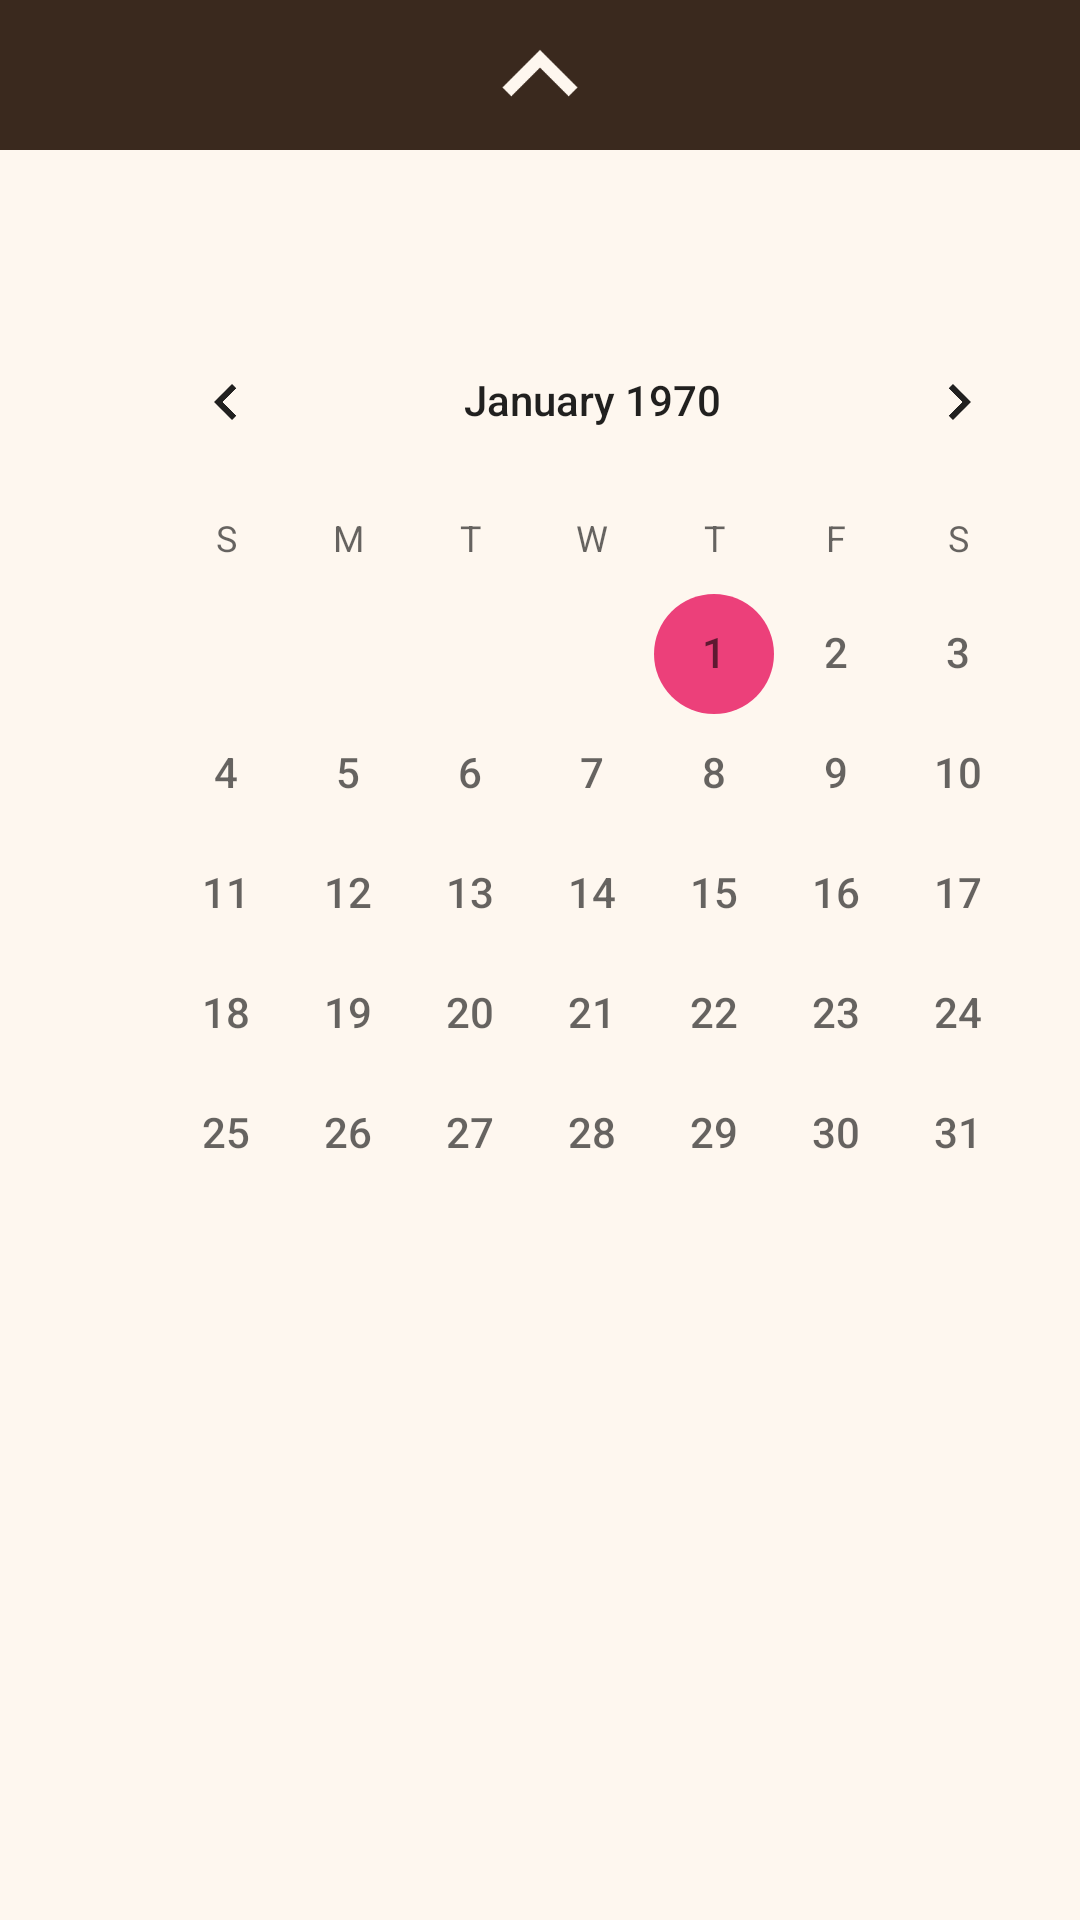

Reconstruct the res/layout file that produces this screen, plus the resources it refers to.
<!-- AndroidManifest.xml: application theme Apptheme -->
<!-- res/layout/fragment_calendar.xml -->
<?xml version="1.0" encoding="utf-8"?>
<androidx.constraintlayout.widget.ConstraintLayout xmlns:android="http://schemas.android.com/apk/res/android"
    xmlns:app="http://schemas.android.com/apk/res-auto"
    xmlns:tools="http://schemas.android.com/tools"
    android:theme="@style/Apptheme"
    android:layout_width="match_parent"
    android:layout_height="match_parent"
    android:id="@+id/calendarFragment"
    app:behavior_peekHeight = "50dp"
    android:background="@color/mainpink"
    app:layout_behavior="com.google.android.material.bottomsheet.BottomSheetBehavior">



    <ImageView
        android:background="@color/white2"
        android:layout_width="match_parent"
        android:layout_height="50dp"
        app:layout_constraintTop_toTopOf="parent"
        android:foregroundGravity="center_horizontal"
        android:src="@drawable/ic_baseline_keyboard_arrow_up_24"></ImageView>

    <FrameLayout
        android:id="@+id/mtrl_calendar_frame"
        android:layout_width="match_parent"
        android:layout_height="match_parent"
        android:layout_marginLeft="35dp"
        >

        <CalendarView
            android:background="@color/white"
            android:outlineSpotShadowColor="@color/white2"
            android:dateTextAppearance="@android:style/TextAppearance.Small"
            android:weekNumberColor="@color/white2"
            android:id="@+id/calendarView"
            android:layout_width="wrap_content"
            android:layout_height="wrap_content"
            android:layout_marginTop="100dp"
            />


    </FrameLayout>





















</androidx.constraintlayout.widget.ConstraintLayout>
<!-- resources referenced by this layout -->
<resources>
  <color name="mainpink">#FEF7EF</color>
  <color name="white">#00FFFFFF</color>
  <color name="white2">#3A291E</color>
  <!-- drawable ic_baseline_keyboard_arrow_up_24 (drawable) -->
  <vector xmlns:android="http://schemas.android.com/apk/res/android"
      android:width="24dp"
      android:height="24dp"
      android:viewportWidth="24"
      android:viewportHeight="24"
      android:tint="@color/mainpink">
    <path
        android:fillColor="@android:color/white"
        android:pathData="M7.41,15.41L12,10.83l4.59,4.58L18,14l-6,-6 -6,6z"/>
  </vector>
  <style name="Apptheme" parent="Theme.AppCompat.Light.DarkActionBar">
          <item name="colorPrimary">#EC407A</item>
          <item name="colorPrimaryDark">#EC407A</item>
          <item name="colorAccent">#EC407A</item>
      </style>
</resources>
